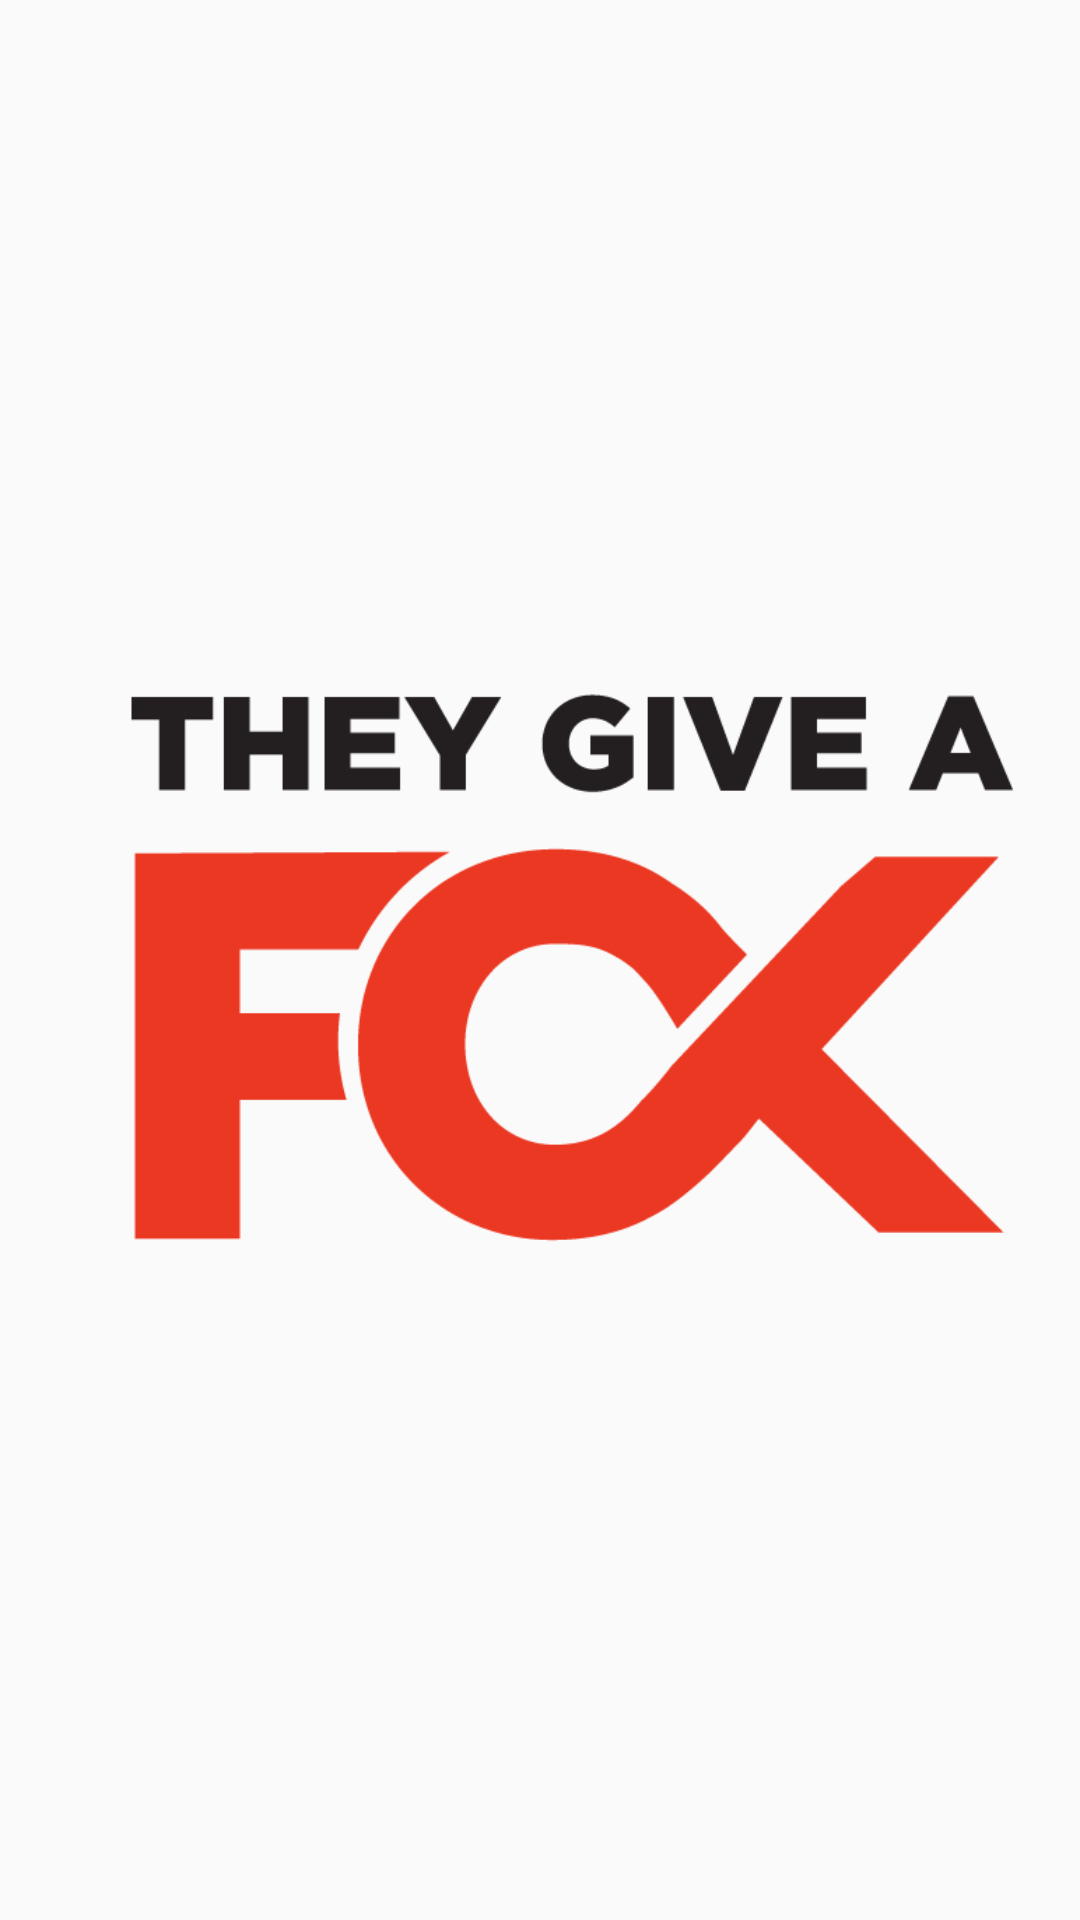

The Android layout XML behind this screen, and the referenced resources:
<!-- AndroidManifest.xml: application theme AppTheme -->
<!-- res/layout/activity_splash.xml -->
<?xml version="1.0" encoding="utf-8"?>
<android.support.constraint.ConstraintLayout xmlns:android="http://schemas.android.com/apk/res/android"
    xmlns:app="http://schemas.android.com/apk/res-auto"
    xmlns:tools="http://schemas.android.com/tools"
    android:layout_width="match_parent"
    android:layout_height="match_parent"
    tools:context=".Splash">

    <ImageView
        android:layout_width="wrap_content"
        android:layout_height="wrap_content"
        android:id="@+id/splashImageLogo"
        android:src="@drawable/theygiveafck_textwithoutcircle"
        app:layout_constraintBottom_toBottomOf="parent"
        app:layout_constraintTop_toTopOf="parent"
        app:layout_constraintLeft_toLeftOf="parent"
        app:layout_constraintRight_toRightOf="parent"
    />

</android.support.constraint.ConstraintLayout>
<!-- resources referenced by this layout -->
<resources>
  <!-- drawable theygiveafck_textwithoutcircle: png bitmap (drawable, 13943 bytes) -->
  <style name="AppTheme" parent="Theme.AppCompat.Light.NoActionBar">
          
          <item name="colorPrimary">@color/orange</item>
          <item name="colorPrimaryDark">@color/darkBlack</item>
          <item name="colorAccent">@color/lightBlue</item>
      </style>
  <color name="orange">#e63e27</color>
  <color name="darkBlack">#201d1e</color>
  <color name="lightBlue">#2580b0</color>
</resources>
